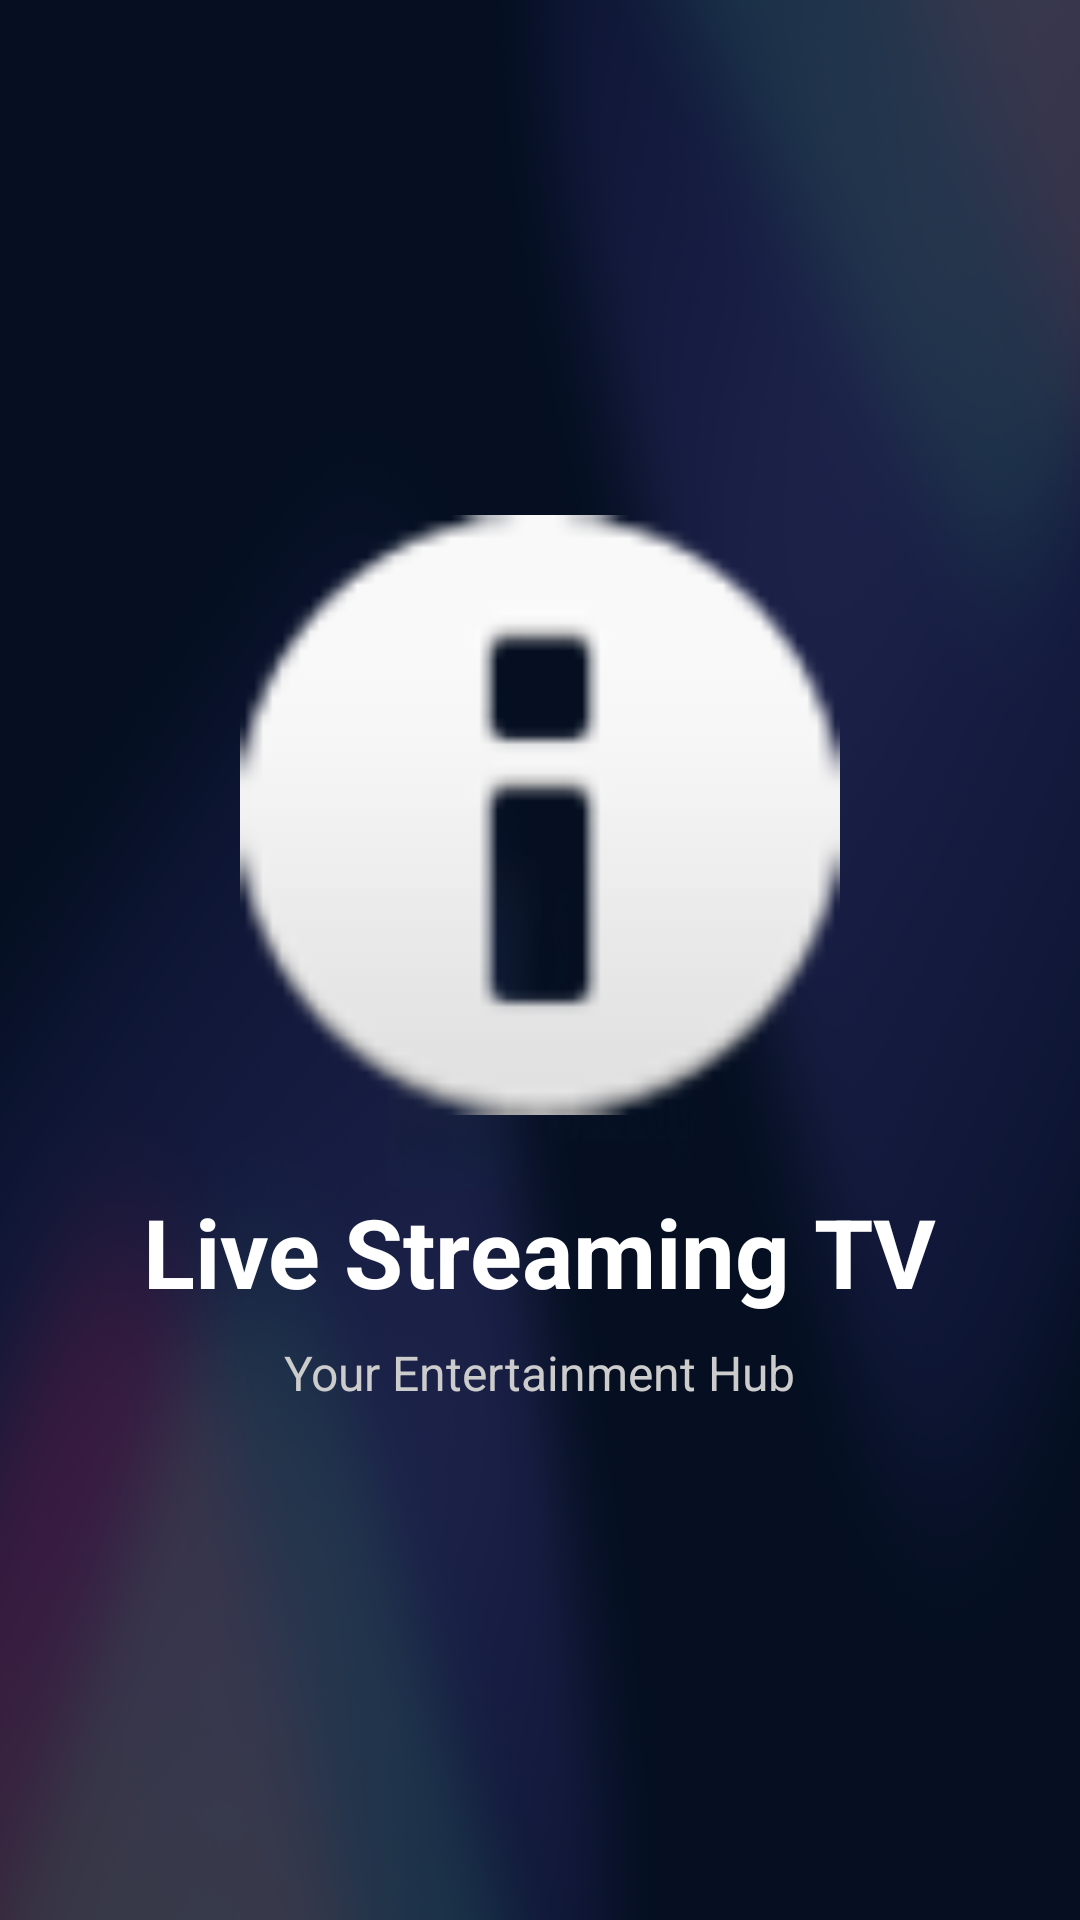

Layout XML and referenced resources for this Android screen:
<!-- AndroidManifest.xml: application theme Theme.LiveStreamingTV -->
<!-- res/layout/fragment_splash.xml -->
<?xml version="1.0" encoding="utf-8"?>
<FrameLayout xmlns:android="http://schemas.android.com/apk/res/android"
    xmlns:tools="http://schemas.android.com/tools"
    android:layout_width="match_parent"
    android:layout_height="match_parent"
    android:background="@color/onboarding_background"
    tools:context=".ui.splash.SplashFragment">

    <LinearLayout
        android:layout_width="wrap_content"
        android:layout_height="wrap_content"
        android:layout_gravity="center"
        android:gravity="center"
        android:orientation="vertical">

        
        <ImageView
            android:id="@+id/iv_logo"
            android:layout_width="200dp"
            android:layout_height="200dp"
            android:contentDescription="App Logo"
            android:src="@android:drawable/ic_dialog_info"
            android:tint="@color/onboarding_accent" />

        
        <TextView
            android:id="@+id/tv_app_name"
            android:layout_width="wrap_content"
            android:layout_height="wrap_content"
            android:layout_marginTop="24dp"
            android:text="Live Streaming TV"
            android:textColor="#FFFFFF"
            android:textSize="32sp"
            android:textStyle="bold" />

        
        <TextView
            android:id="@+id/tv_tagline"
            android:layout_width="wrap_content"
            android:layout_height="wrap_content"
            android:layout_marginTop="8dp"
            android:text="Your Entertainment Hub"
            android:textColor="#CCCCCC"
            android:textSize="16sp" />

    </LinearLayout>

</FrameLayout>
<!-- resources referenced by this layout -->
<resources>
  <style name="Theme.LiveStreamingTV" parent="Theme.Material3.DayNight.NoActionBar">
          
          <item name="android:windowBackground">@drawable/background_tv</item>
  
      </style>
  <!-- drawable background_tv: png bitmap (drawable, 769512 bytes) -->
</resources>
